Photos from the image-classification dataset "PlantVillage" in the GitHub repository sss41097/PlantVillage. Its 16 classes are: Potato___Early_blight, Potato___Late_blight, Potato___healthy, Rice__Bacterial leaf blight, Rice__Brown spot, Rice__Leaf smut, Tomato__Late_Blight, Tomato___Bacterial_spot, Tomato___Early_blight, Tomato___Late_blight, Tomato___Leaf_Mold, Tomato___Septoria_leaf_spot, Tomato___Spider_mites Two-spotted_spider_mite, Tomato___Target_Spot, Tomato___Tomato_mosaic_virus, Tomato___healthy.

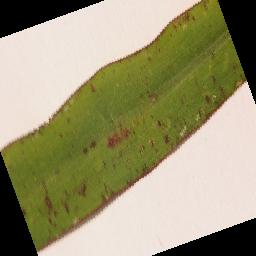
Label: Rice__Leaf smut

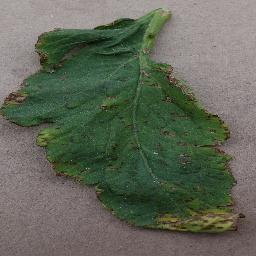
Label: Tomato___Bacterial_spot

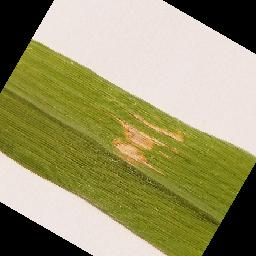
Label: Rice__Bacterial leaf blight

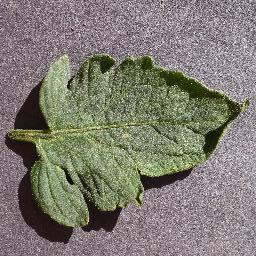
Label: Tomato___healthy

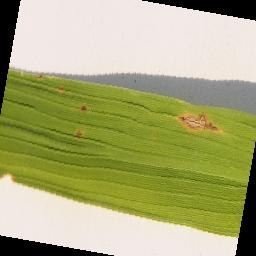
Label: Rice__Brown spot

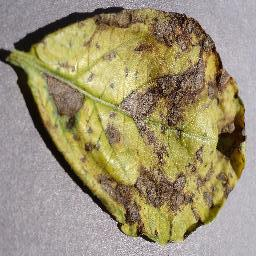
Label: Potato___Early_blight
